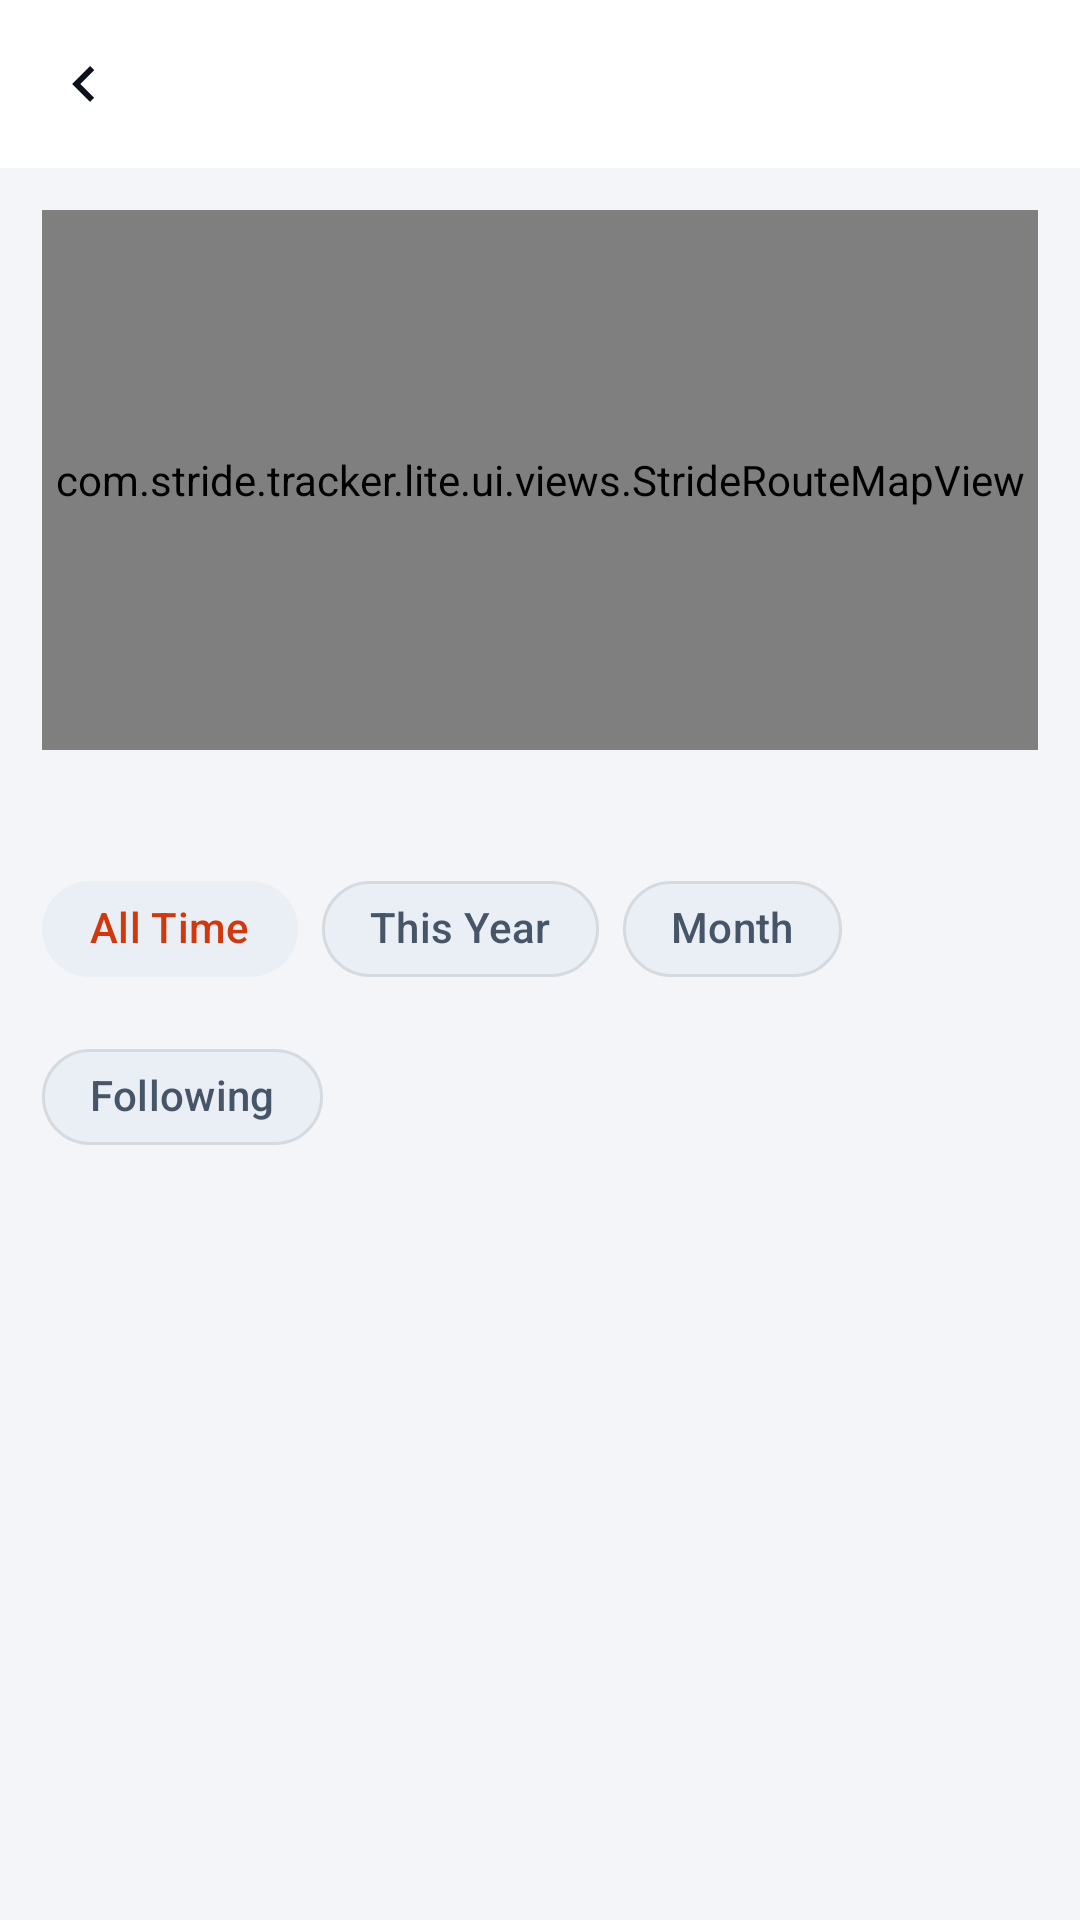

The Android layout XML behind this screen, and the referenced resources:
<!-- AndroidManifest.xml: application theme Theme.StrideLite -->
<!-- res/layout/activity_segment_detail.xml -->
<?xml version="1.0" encoding="utf-8"?>
<LinearLayout xmlns:android="http://schemas.android.com/apk/res/android"
    xmlns:app="http://schemas.android.com/apk/res-auto"
    android:layout_width="match_parent"
    android:layout_height="match_parent"
    android:background="@color/stride_canvas"
    android:orientation="vertical">

    <com.google.android.material.appbar.MaterialToolbar
        android:id="@+id/toolbarSegment"
        android:layout_width="match_parent"
        android:layout_height="wrap_content"
        android:minHeight="56dp"
        android:background="@color/stride_elevated"
        app:navigationIcon="@drawable/ic_back"
        app:navigationIconTint="@color/stride_text_primary"
        app:titleTextColor="@color/stride_text_primary" />

    <LinearLayout
        android:layout_width="match_parent"
        android:layout_height="match_parent"
        android:orientation="vertical"
        android:padding="14dp">

        <com.stride.tracker.lite.ui.views.StrideRouteMapView
            android:id="@+id/mapSegmentDetail"
            android:layout_width="match_parent"
            android:layout_height="180dp" />

        <TextView
            android:id="@+id/tvSegDetailSubtitle"
            android:layout_width="match_parent"
            android:layout_height="wrap_content"
            android:layout_marginTop="10dp"
            android:textColor="@color/stride_text_secondary"
            android:textSize="13sp" />

        <com.google.android.material.chip.ChipGroup
            android:id="@+id/chipGroupLbRange"
            android:layout_width="match_parent"
            android:layout_height="wrap_content"
            android:layout_marginTop="8dp"
            app:selectionRequired="true"
            app:singleSelection="true">

            <com.google.android.material.chip.Chip
                android:id="@+id/chipLbAll"
                style="@style/StrideChipChoice"
                android:layout_width="wrap_content"
                android:layout_height="wrap_content"
                android:checked="true"
                android:text="All Time" />

            <com.google.android.material.chip.Chip
                android:id="@+id/chipLbYear"
                style="@style/StrideChipChoice"
                android:layout_width="wrap_content"
                android:layout_height="wrap_content"
                android:text="This Year" />

            <com.google.android.material.chip.Chip
                android:id="@+id/chipLbMonth"
                style="@style/StrideChipChoice"
                android:layout_width="wrap_content"
                android:layout_height="wrap_content"
                android:text="Month" />

            <com.google.android.material.chip.Chip
                android:id="@+id/chipLbFollowing"
                style="@style/StrideChipChoice"
                android:layout_width="wrap_content"
                android:layout_height="wrap_content"
                android:text="Following" />
        </com.google.android.material.chip.ChipGroup>

        <androidx.recyclerview.widget.RecyclerView
            android:id="@+id/rvLeaderboard"
            android:layout_width="match_parent"
            android:layout_height="0dp"
            android:layout_marginTop="8dp"
            android:layout_weight="1" />
    </LinearLayout>
</LinearLayout>
<!-- resources referenced by this layout -->
<resources>
  <color name="stride_canvas">#F3F5F8</color>
  <color name="stride_elevated">#FFFFFF</color>
  <color name="stride_text_primary">#0C1219</color>
  <color name="stride_text_secondary">#475569</color>
  <!-- drawable ic_back (drawable) -->
  <vector xmlns:android="http://schemas.android.com/apk/res/android" android:width="24dp" android:height="24dp" android:viewportWidth="24" android:viewportHeight="24">
      <path android:fillColor="#FFFFFFFF" android:pathData="M15.41,16.59L10.83,12l4.58,-4.59L14,6l-6,6 6,6 1.41,-1.41z"/>
  </vector>
  <style name="StrideChipChoice" parent="Widget.Material3.Chip.Filter">
          <item name="chipCornerRadius">20dp</item>
          <item name="checkedIconVisible">false</item>
          <item name="chipBackgroundColor">@color/stride_surface_alt</item>
      </style>
  <style name="Theme.StrideLite" parent="Theme.Material3.DayNight.NoActionBar">
          <item name="colorPrimary">@color/stride_accent</item>
          <item name="colorOnPrimary">@android:color/white</item>
          <item name="colorPrimaryContainer">@color/stride_accent_soft</item>
          <item name="colorOnPrimaryContainer">@color/stride_accent</item>
          <item name="colorSecondary">@color/stride_accent</item>
          <item name="colorOnSecondary">@android:color/white</item>
          <item name="colorSecondaryContainer">@color/stride_accent_soft</item>
          <item name="colorOnSecondaryContainer">@color/stride_accent</item>
          <item name="android:colorBackground">@color/stride_canvas</item>
          <item name="colorSurface">@color/stride_surface</item>
          <item name="colorSurfaceContainer">@color/stride_surface</item>
          <item name="colorSurfaceVariant">@color/stride_surface_alt</item>
          <item name="colorOnSurface">@color/stride_text_primary</item>
          <item name="colorOnSurfaceVariant">@color/stride_text_secondary</item>
          <item name="colorOutline">@color/stride_border</item>
          <item name="colorError">@color/stride_danger</item>
          <item name="android:statusBarColor">@color/stride_elevated</item>
          <item name="android:navigationBarColor">@color/stride_elevated</item>
      </style>
  <color name="stride_surface_alt">#EAEFF5</color>
  <color name="stride_accent">#D1380E</color>
  <color name="stride_accent_soft">#1CD1380E</color>
  <color name="stride_surface">#FFFFFF</color>
  <color name="stride_border">#180C1219</color>
  <color name="stride_danger">#DC2626</color>
</resources>
